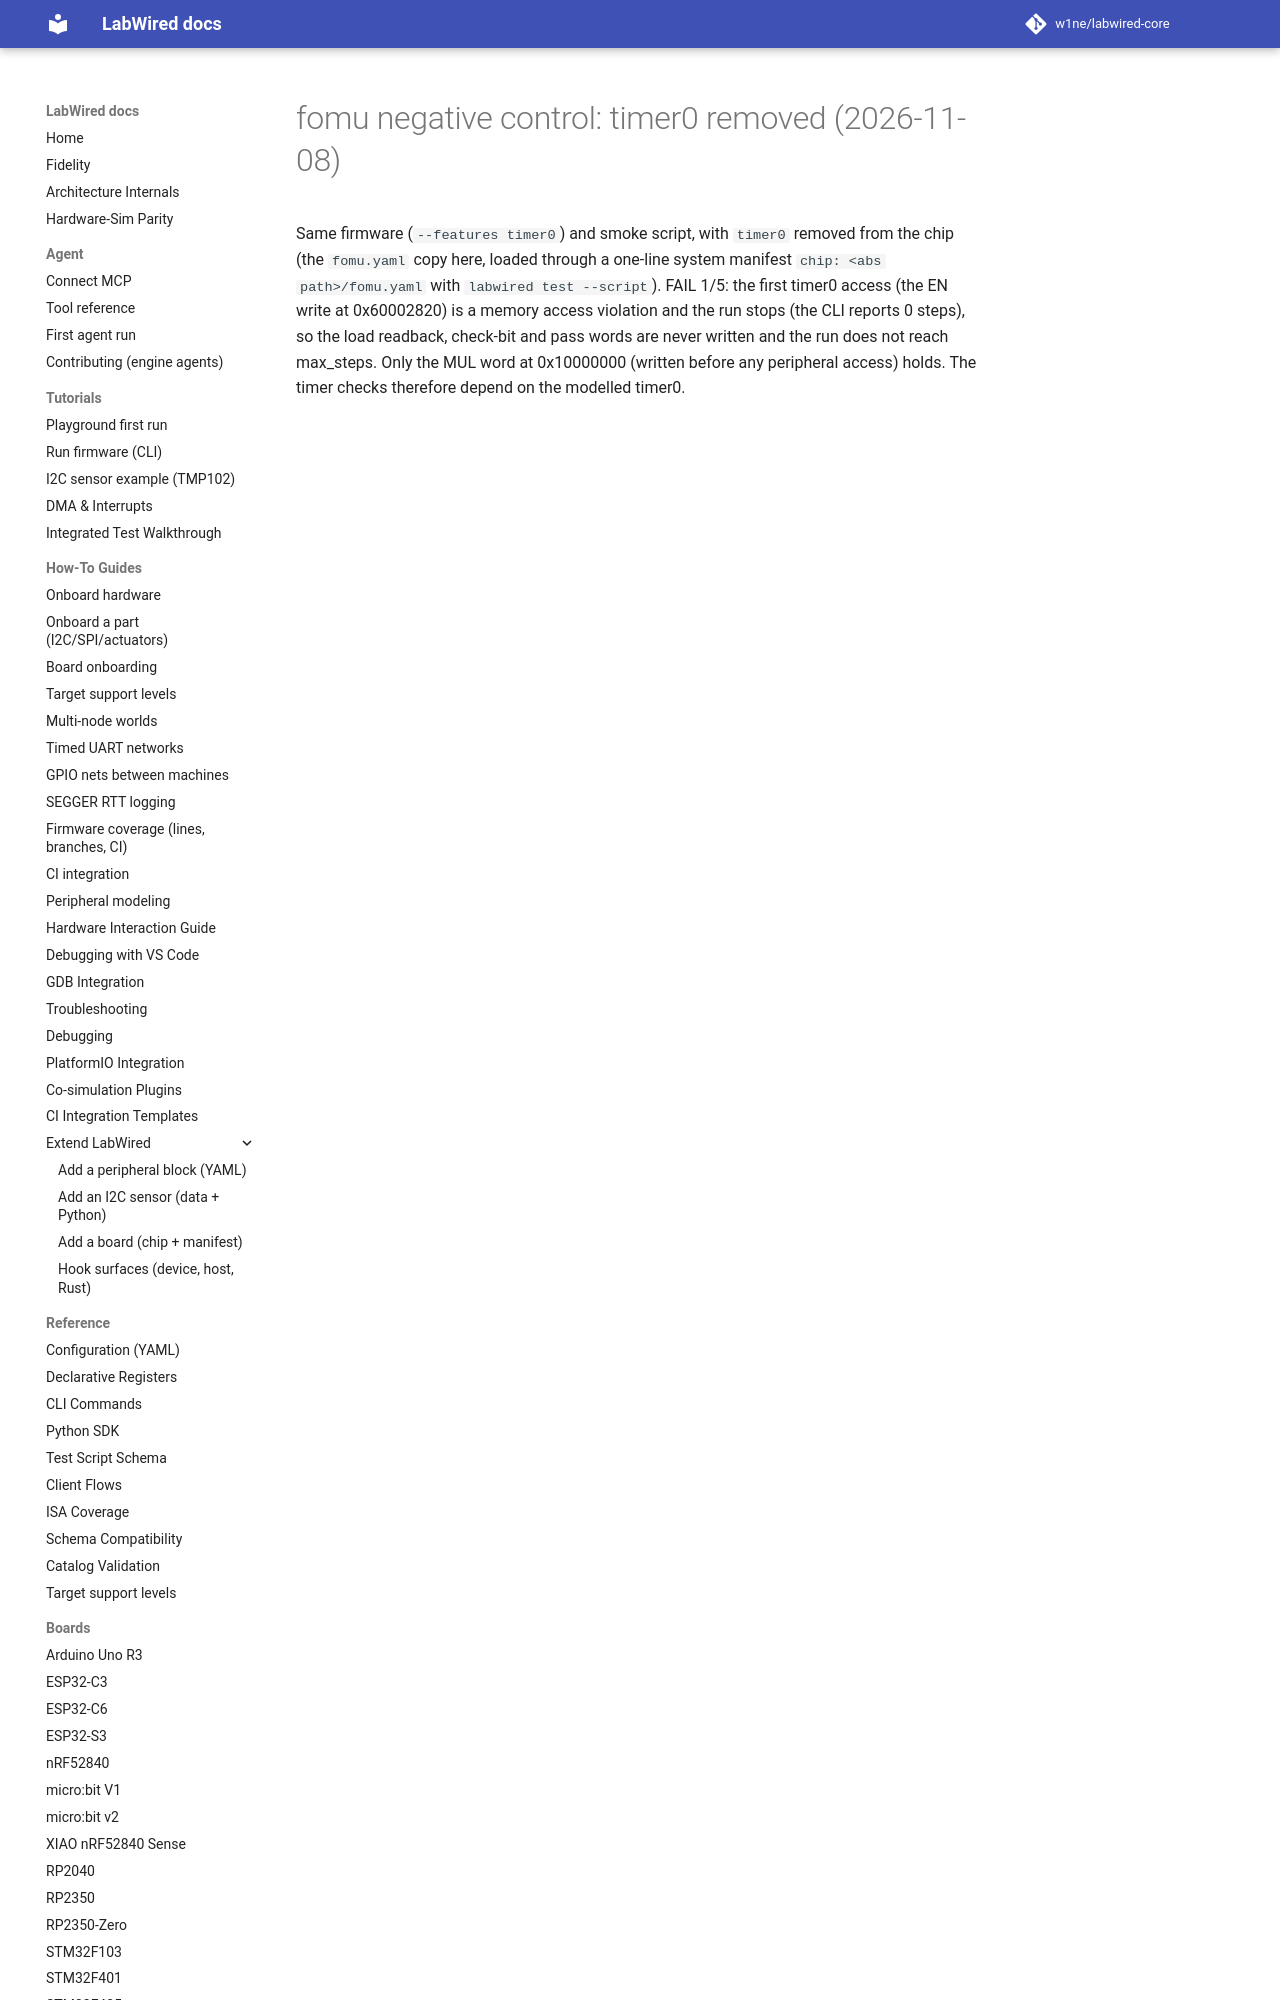

repository: CrispStrobe/labwired-core · page: coverage/renode-onboarding/attempt-history/fomu/2026-11-08-timer0-negative-control/index.html · generator: mkdocs

# fomu negative control: timer0 removed (2026-11-08)

Same firmware (`--features timer0`) and smoke script, with `timer0` removed
from the chip (the `fomu.yaml` copy here, loaded through a one-line system
manifest `chip: <abs path>/fomu.yaml` with `labwired test --script`).
FAIL 1/5: the fir
